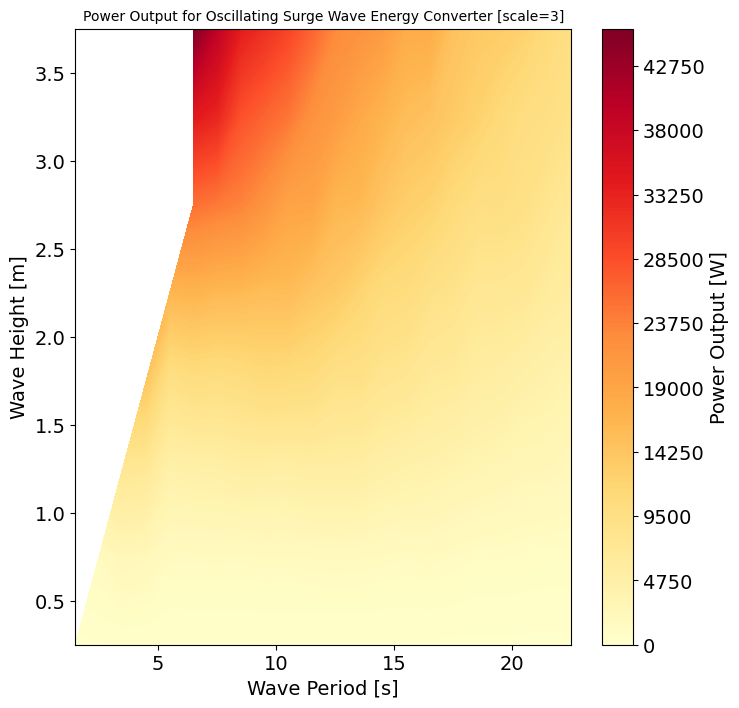

Values plotted in this chart, from the file beside it:
, Tp, Te, Hs, Pw
0, 1.751, 1.5, 0.25, 25.75
1, 2.917, 2.5, 0.25, 198.5
2, 2.917, 2.5, 0.75, 1751
3, 4.085, 3.5, 0.25, 292.7
4, 4.085, 3.5, 0.75, 2605
5, 4.085, 3.5, 1.25, 7355
6, 5.252, 4.5, 0.25, 269.4
7, 5.252, 4.5, 0.75, 2413
8, 5.252, 4.5, 1.25, 6972
9, 5.252, 4.5, 1.75, 14067
10, 6.418, 5.5, 0.25, 174.1
11, 6.418, 5.5, 0.75, 1569
12, 6.418, 5.5, 1.25, 4514
13, 6.418, 5.5, 1.75, 9184
14, 6.418, 5.5, 2.25, 16393
15, 7.586, 6.5, 0.25, 170.7
16, 7.586, 6.5, 0.75, 1621
17, 7.586, 6.5, 1.25, 4766
18, 7.586, 6.5, 1.75, 9994
19, 7.586, 6.5, 2.25, 16693
20, 7.586, 6.5, 2.75, 25319
21, 7.586, 6.5, 3.25, 34307
22, 7.586, 6.5, 3.75, 45442
23, 8.752, 7.5, 0.25, 168.7
24, 8.752, 7.5, 0.75, 1648
25, 8.752, 7.5, 1.25, 4835
26, 8.752, 7.5, 1.75, 9696
27, 8.752, 7.5, 2.25, 16129
28, 8.752, 7.5, 2.75, 24459
29, 8.752, 7.5, 3.25, 32824
30, 8.752, 7.5, 3.75, 39368
31, 9.92, 8.5, 0.25, 168.3
32, 9.92, 8.5, 0.75, 1612
33, 9.92, 8.5, 1.25, 5339
34, 9.92, 8.5, 1.75, 10048
35, 9.92, 8.5, 2.25, 15980
36, 9.92, 8.5, 2.75, 23623
37, 9.92, 8.5, 3.25, 28146
38, 9.92, 8.5, 3.75, 33892
39, 11.09, 9.5, 0.25, 180.1
40, 11.09, 9.5, 0.75, 1720
41, 11.09, 9.5, 1.25, 5266
42, 11.09, 9.5, 1.75, 10777
43, 11.09, 9.5, 2.25, 15361
44, 11.09, 9.5, 2.75, 21734
45, 11.09, 9.5, 3.25, 26446
46, 11.09, 9.5, 3.75, 31752
47, 12.25, 10.5, 0.25, 159
48, 12.25, 10.5, 0.75, 1697
49, 12.25, 10.5, 1.25, 5184
50, 12.25, 10.5, 1.75, 10491
51, 12.25, 10.5, 2.25, 15611
52, 12.25, 10.5, 2.75, 19192
53, 12.25, 10.5, 3.25, 24807
54, 12.25, 10.5, 3.75, 29522
55, 13.42, 11.5, 0.25, 154.9
56, 13.42, 11.5, 0.75, 1752
57, 13.42, 11.5, 1.25, 5527
58, 13.42, 11.5, 1.75, 10233
59, 13.42, 11.5, 2.25, 14253
... 91 more rows
